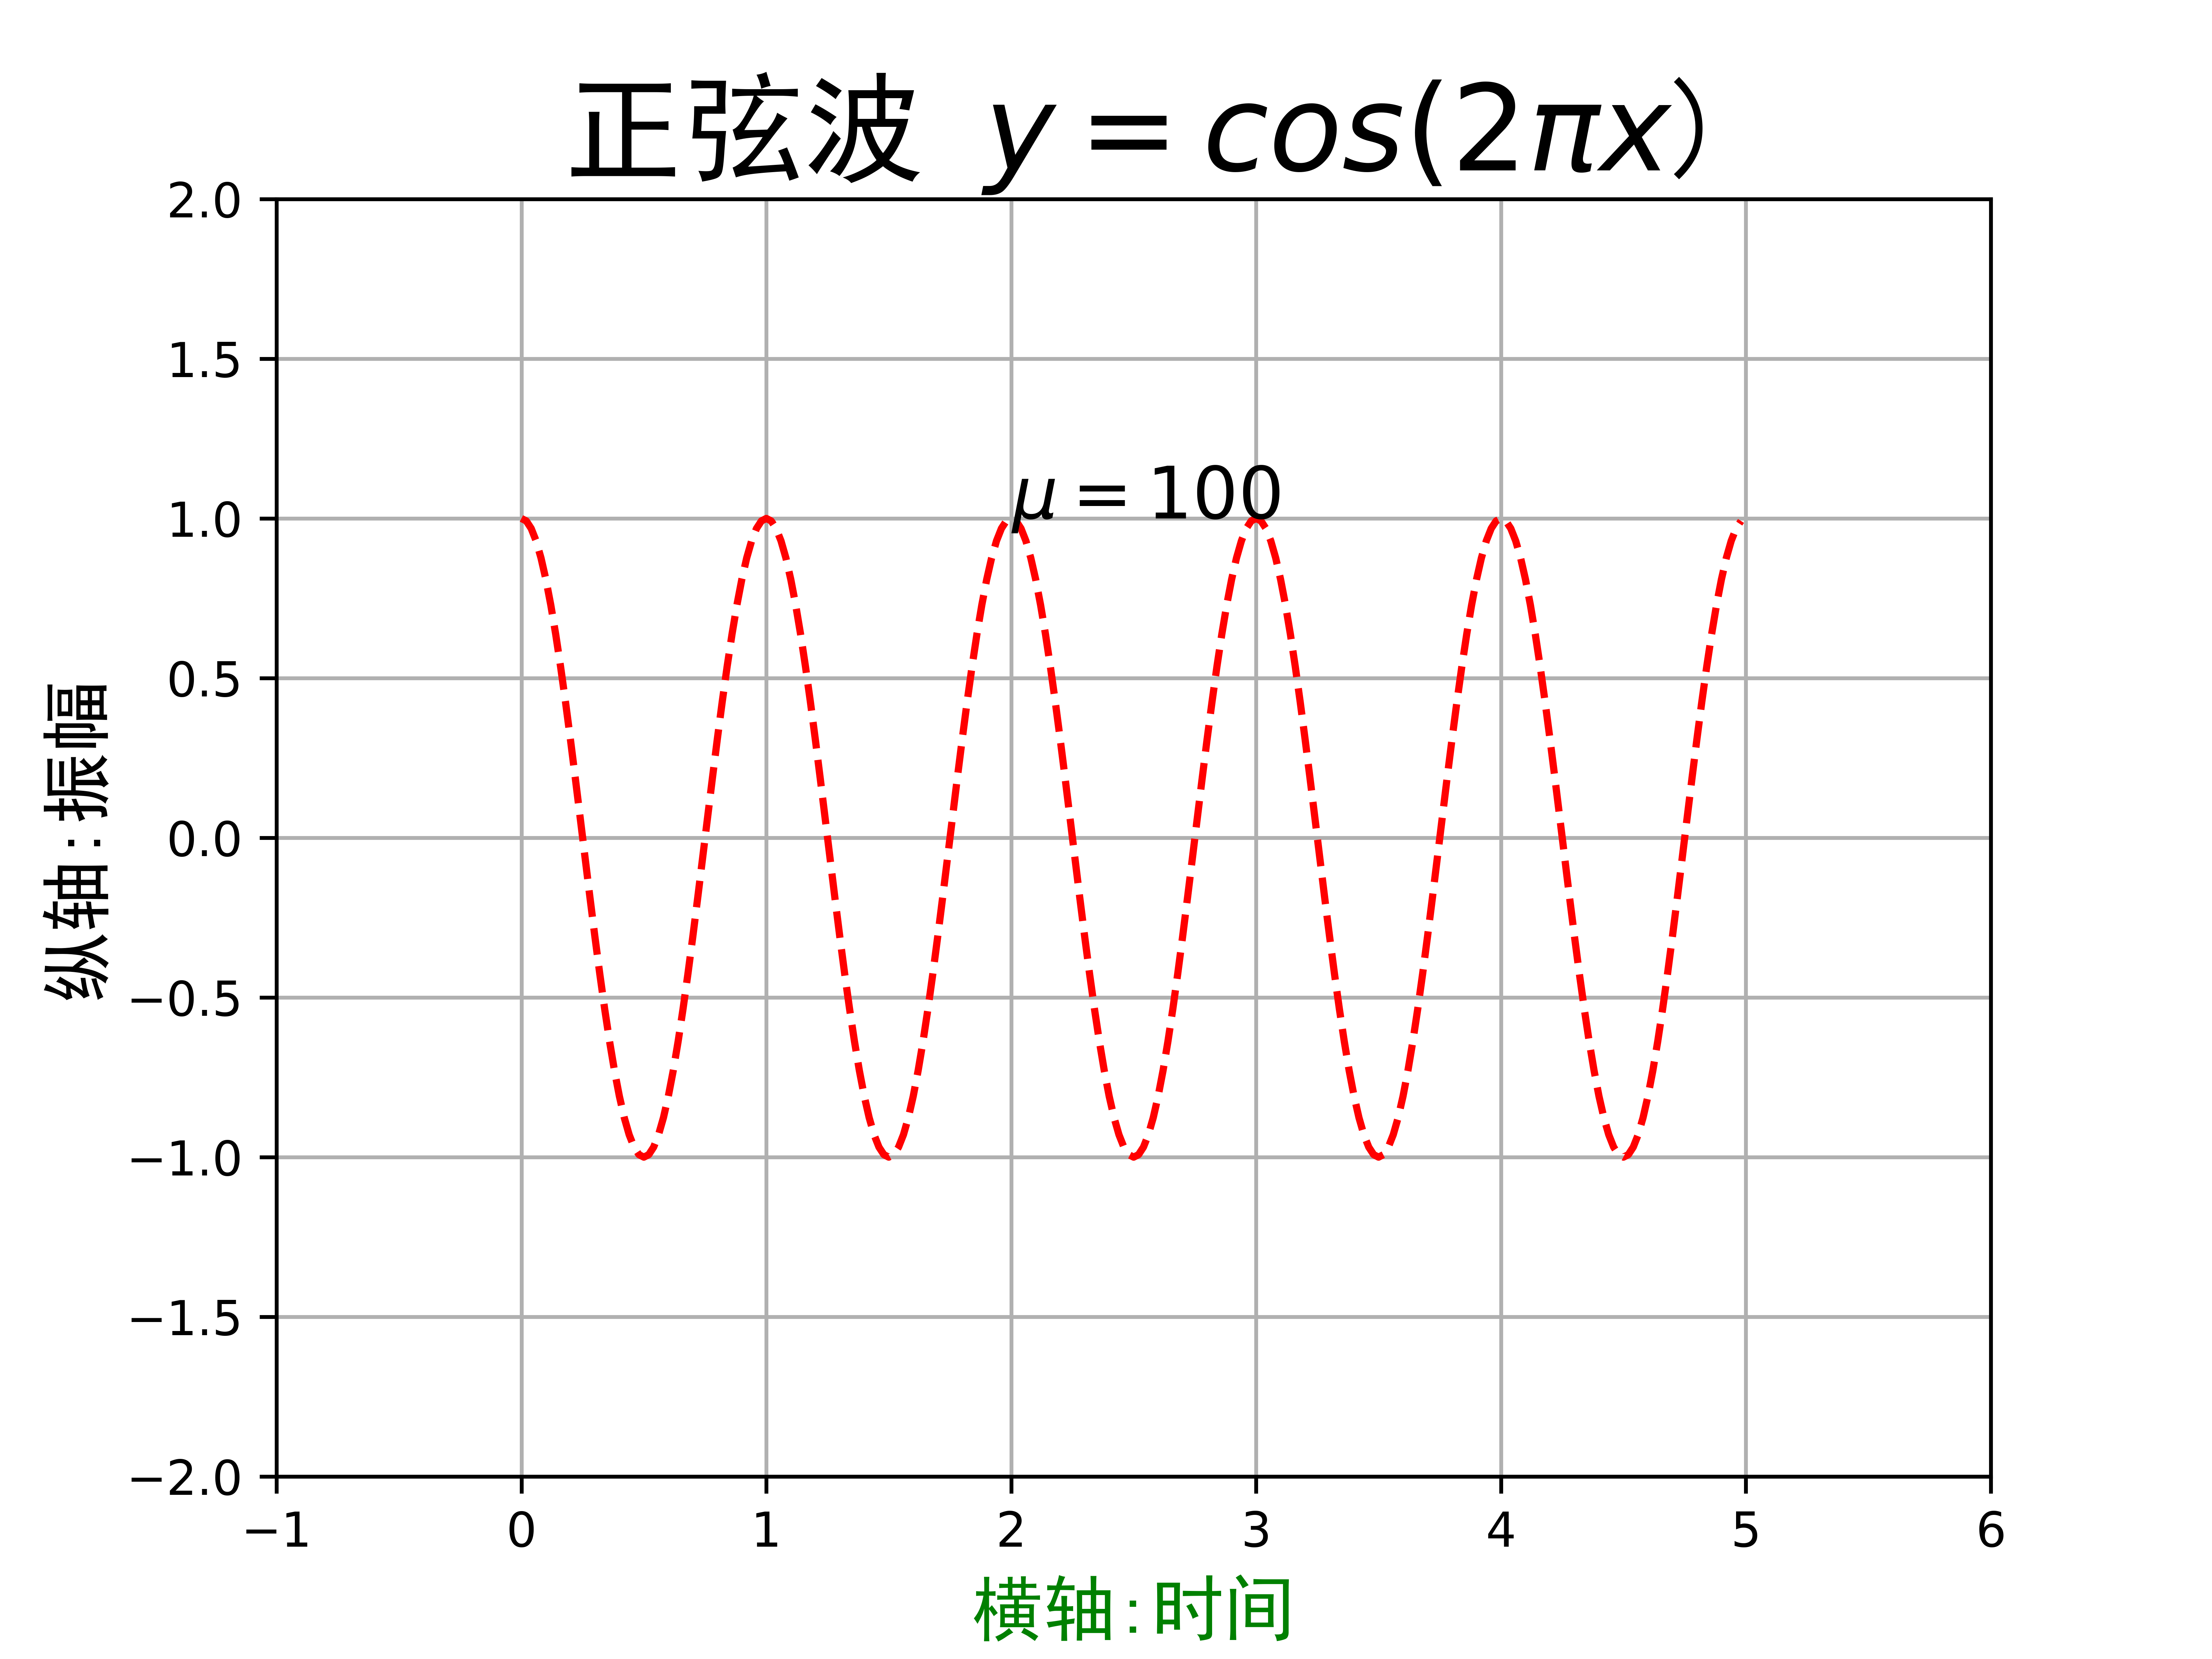

The Python source for this figure:
#!/usr/bin/python3
# -*- coding: utf-8 -*-
# @Time    : 2022/6/13 18:29
# @Author  : CYLlinmaian
# @FileName: sy4_5.py
# @Software: PyCharm
import numpy as np
import matplotlib.pyplot as plt
a = np.arange(0.0, 5.0, 0.02)
plt.plot(a, np. cos(2*np.pi*a),'r--')
plt.xlabel('横轴:时间',fontproperties= 'SimHei' , fontsize=15,color= 'green')
plt.ylabel('纵轴:振幅',fontproperties= 'SimHei' , fontsize=15)
plt.title(r'正弦波 $y=cos(2\pi x$)',fontproperties='SimHei', fontsize=25)
plt.text(2, 1, r'$\mu=100$', fontsize=15)
plt.axis([-1, 6, -2, 2])
plt .grid(True)
plt.savefig('sy4_5', dpi=1000)  #PNG文件
plt . show( )
